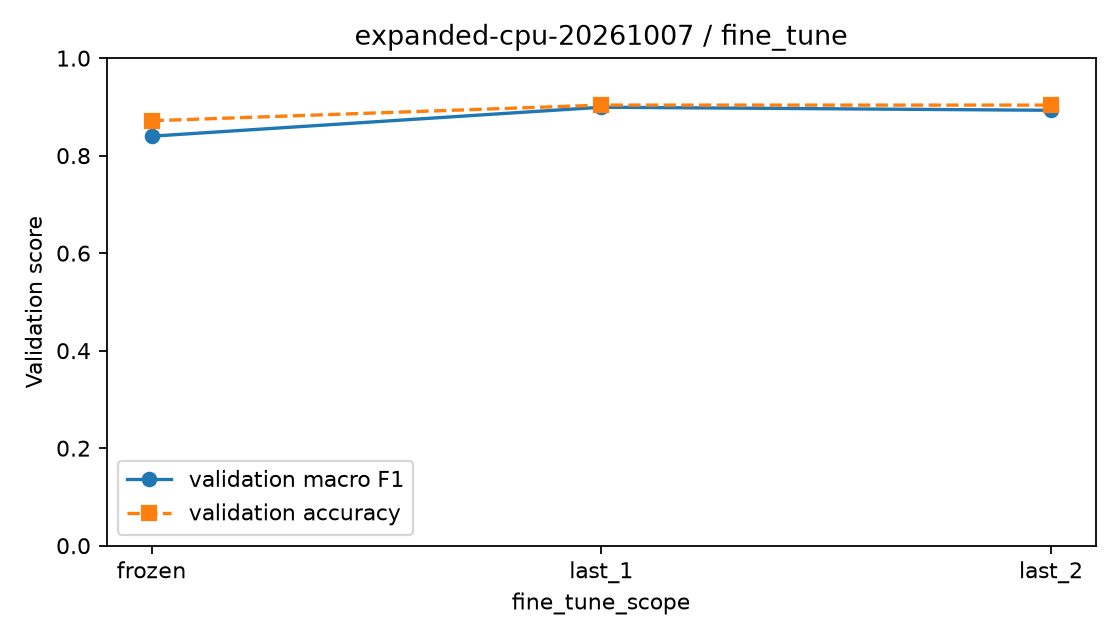

The table this chart was drawn from, first rows:
experiment_id, stage, pc_id, started_at, code_commit, data_version, category_version, seed, learning_rate, dropout, batch_size, fine_tune_scope, epochs, validation_accuracy, validation_macro_f1, training_seconds, checkpoint_path, notes
expanded-cpu-20261007-fine_tune-1, fine_tune, Windows-11-10.0.26200-SP0, 2026-10-07T20:50:38+08:00, a64f5f755ed81dacd03e3163a5a1a5191f3c24b7, campus-public-expanded-v1, campus-10-v2, 42, 0.0001, 0.4, 32, frozen, 11, 0.8716, 0.8399, 172.9, experiments\checkpoints\expanded-cpu-202…, 
expanded-cpu-20261007-fine_tune-2, fine_tune, Windows-11-10.0.26200-SP0, 2026-10-07T20:54:40+08:00, a64f5f755ed81dacd03e3163a5a1a5191f3c24b7, campus-public-expanded-v1, campus-10-v2, 42, 0.0001, 0.4, 32, last_1, 6, 0.9037, 0.8993, 96.28, experiments\checkpoints\expanded-cpu-202…, 
expanded-cpu-20261007-fine_tune-3, fine_tune, Windows-11-10.0.26200-SP0, 2026-10-07T20:57:17+08:00, a64f5f755ed81dacd03e3163a5a1a5191f3c24b7, campus-public-expanded-v1, campus-10-v2, 42, 0.0001, 0.4, 32, last_2, 6, 0.9037, 0.893, 102.9, experiments\checkpoints\expanded-cpu-202…, 
